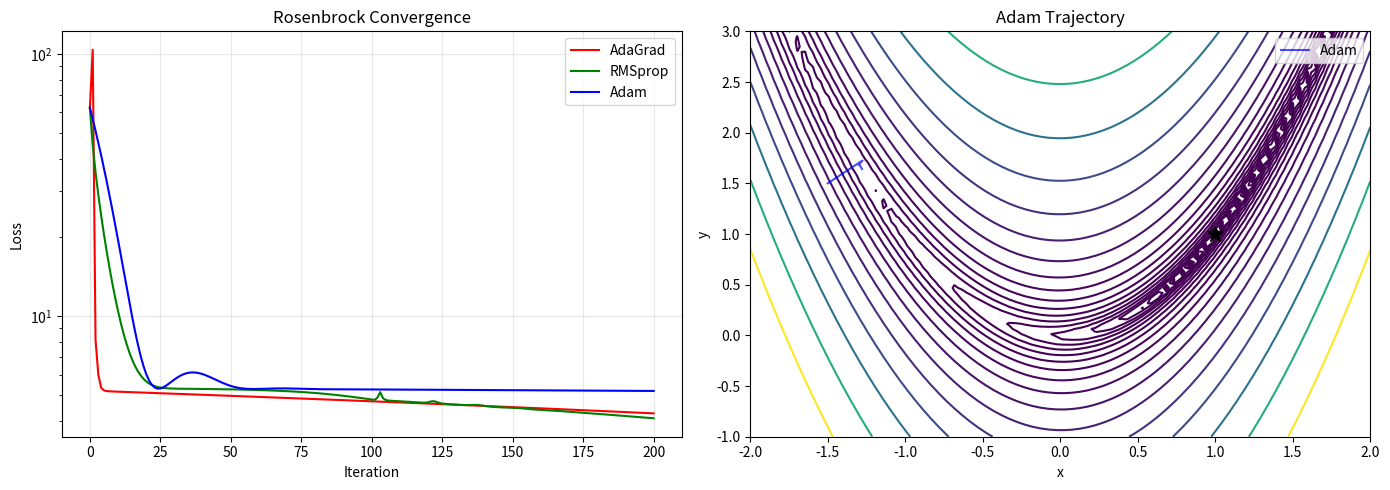

Generate this figure with matplotlib: (Note: this script raises an exception after producing the figure.)
import numpy as np
import matplotlib.pyplot as plt

def adagrad(grad_f, x0, lr=1.0, epsilon=1e-8, n_iter=100):
    x = x0.copy()
    G = np.zeros_like(x)
    traj = [x.copy()]
    for t in range(1, n_iter + 1):
        g = grad_f(x)
        G += g**2
        x = x - lr * g / (np.sqrt(G) + epsilon)
        traj.append(x.copy())
    return np.array(traj)

def rmsprop(grad_f, x0, lr=0.01, beta=0.9, epsilon=1e-8, n_iter=100):
    x = x0.copy()
    s = np.zeros_like(x)
    traj = [x.copy()]
    for t in range(1, n_iter + 1):
        g = grad_f(x)
        s = beta * s + (1 - beta) * g**2
        x = x - lr * g / (np.sqrt(s) + epsilon)
        traj.append(x.copy())
    return np.array(traj)

def adam(grad_f, x0, lr=0.01, beta1=0.9, beta2=0.999, epsilon=1e-8, n_iter=100):
    x = x0.copy()
    m = np.zeros_like(x)
    v = np.zeros_like(x)
    traj = [x.copy()]
    for t in range(1, n_iter + 1):
        g = grad_f(x)
        m = beta1 * m + (1 - beta1) * g
        v = beta2 * v + (1 - beta2) * g**2
        m_hat = m / (1 - beta1**t)
        v_hat = v / (1 - beta2**t)
        x = x - lr * m_hat / (np.sqrt(v_hat) + epsilon)
        traj.append(x.copy())
    return np.array(traj)

def main():
    print("=" * 60)
    print("ADAPTIVE OPTIMIZATION METHODS")
    print("=" * 60)

    def rosenbrock(x):
        return (1 - x[0])**2 + 100 * (x[1] - x[0]**2)**2

    def grad_rosenbrock(x):
        dx = -2*(1 - x[0]) - 400*x[0]*(x[1] - x[0]**2)
        dy = 200*(x[1] - x[0]**2)
        return np.array([dx, dy])

    x0 = np.array([-1.5, 1.5])
    n_iter = 200

    traj_adagrad = adagrad(grad_rosenbrock, x0, lr=0.5, n_iter=n_iter)
    traj_rmsprop = rmsprop(grad_rosenbrock, x0, lr=0.01, n_iter=n_iter)
    traj_adam = adam(grad_rosenbrock, x0, lr=0.01, n_iter=n_iter)

    print(f"Rosenbrock from ({x0[0]}, {x0[1]}):")
    print(f"  AdaGrad final: ({traj_adagrad[-1, 0]:.4f}, {traj_adagrad[-1, 1]:.4f})")
    print(f"  RMSprop final: ({traj_rmsprop[-1, 0]:.4f}, {traj_rmsprop[-1, 1]:.4f})")
    print(f"  Adam    final: ({traj_adam[-1, 0]:.4f}, {traj_adam[-1, 1]:.4f})")

    adam_loss = [rosenbrock(p) for p in traj_adam]
    print(f"  Adam best loss: {min(adam_loss):.6f} at iter {np.argmin(adam_loss)}")

    print(f"\n--- Sparse Gradients Demo ---")
    np.random.seed(42)
    n, d = 1000, 50
    X = np.random.randn(n, d)
    X[np.random.rand(n, d) < 0.95] = 0
    w_true = np.zeros(d)
    w_true[:5] = np.random.randn(5)
    y = X @ w_true + 0.1 * np.random.randn(n)

    def grad_logistic(w, i=None):
        if i is not None:
            xi, yi = X[i], y[i]
            pred = 1 / (1 + np.exp(-xi @ w))
            return xi * (pred - yi)
        pred = 1 / (1 + np.exp(-X @ w))
        return X.T @ (pred - y) / n

    w_adagrad = np.zeros(d)
    G = np.zeros(d)
    lr = 0.5
    for t in range(1, 201):
        g = grad_logistic(w_adagrad)
        G += g**2
        w_adagrad = w_adagrad - lr * g / (np.sqrt(G) + 1e-8)

    w_adam = np.zeros(d)
    m, v = np.zeros(d), np.zeros(d)
    for t in range(1, 201):
        g = grad_logistic(w_adam)
        m = 0.9 * m + 0.1 * g
        v = 0.999 * v + 0.001 * g**2
        m_hat = m / (1 - 0.9**t)
        v_hat = v / (1 - 0.999**t)
        w_adam = w_adam - 0.01 * m_hat / (np.sqrt(v_hat) + 1e-8)

    print(f"AdaGrad recovery error: {np.linalg.norm(w_adagrad - w_true):.4f}")
    print(f"Adam recovery error:    {np.linalg.norm(w_adam - w_true):.4f}")

    fig, axes = plt.subplots(1, 2, figsize=(14, 5))
    for traj, label, color in [(traj_adagrad, 'AdaGrad', 'r'),
                                 (traj_rmsprop, 'RMSprop', 'g'),
                                 (traj_adam, 'Adam', 'b')]:
        loss = [rosenbrock(p) for p in traj]
        axes[0].semilogy(loss, color=color, label=label)
    axes[0].set_xlabel('Iteration'); axes[0].set_ylabel('Loss')
    axes[0].set_title('Rosenbrock Convergence')
    axes[0].legend(); axes[0].grid(True, alpha=0.3)

    Xc, Yc = np.meshgrid(np.linspace(-2, 2, 80), np.linspace(-1, 3, 80))
    Zc = np.array([[rosenbrock([x, y]) for x in Xc[0]] for y in Yc[:, 0]])
    axes[1].contour(Xc, Yc, Zc, levels=np.logspace(-1, 3, 20), cmap='viridis')
    axes[1].plot(traj_adam[:, 0], traj_adam[:, 1], 'b-', alpha=0.7, label='Adam')
    axes[1].plot(1, 1, 'k*', markersize=12)
    axes[1].set_xlabel('x'); axes[1].set_ylabel('y')
    axes[1].set_title('Adam Trajectory')
    axes[1].legend()
    plt.tight_layout()
    plt.savefig('../../assets/phase02/09_adaptive_methods.png', dpi=100)
    print(f"\nPlot saved to /tmp/09_adaptive_methods.png")

if __name__ == "__main__":
    main()
